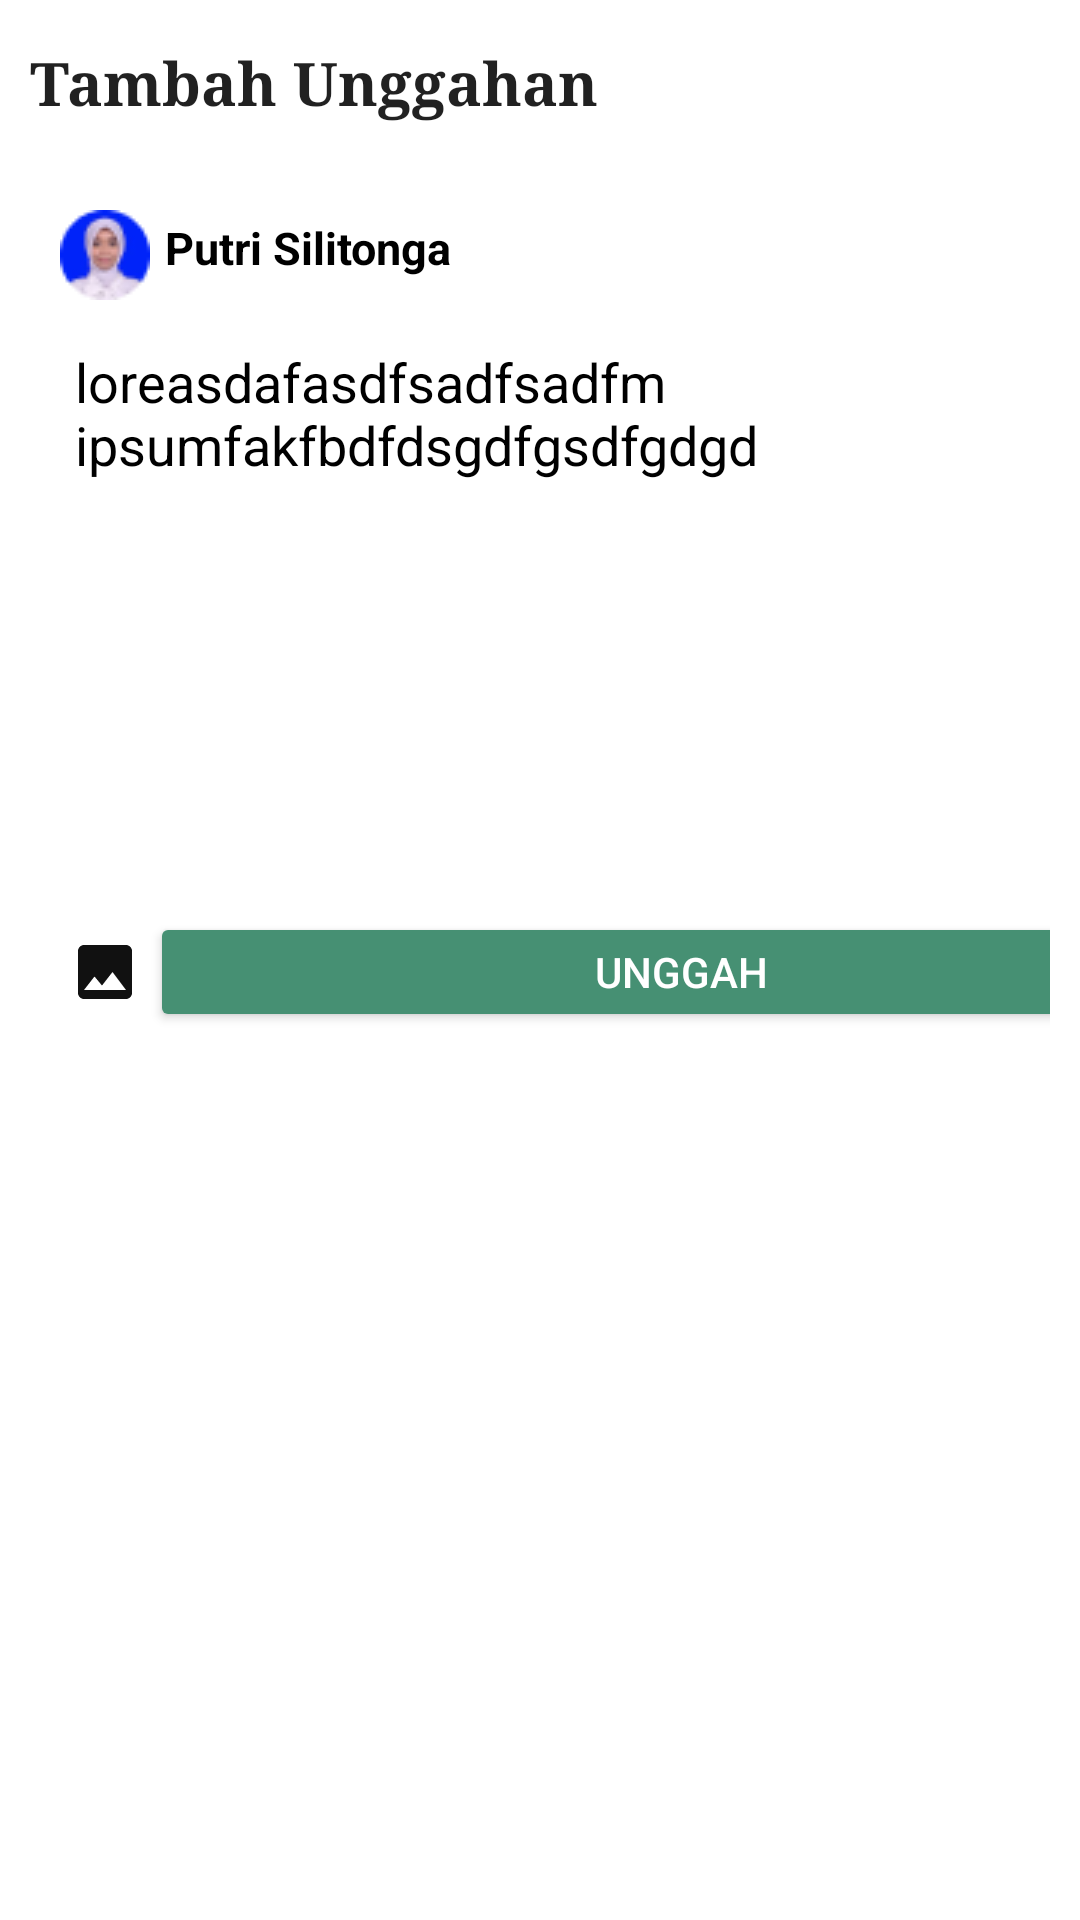

Here is an Android app screen rendered from its layout file. Give the layout XML and the strings, colors and styles it references.
<!-- AndroidManifest.xml: application theme Theme.AlumnUSU -->
<!-- res/layout/fragment_add.xml -->
<?xml version="1.0" encoding="utf-8"?>
<RelativeLayout xmlns:android="http://schemas.android.com/apk/res/android"
    xmlns:tools="http://schemas.android.com/tools"
    android:layout_width="match_parent"
    android:layout_height="match_parent"
    tools:context=".AddFragment">

    <TextView
        android:id="@+id/add"
        android:layout_width="wrap_content"
        android:layout_height="wrap_content"
        android:layout_marginStart="10dp"
        android:layout_marginTop="14dp"
        android:text="Tambah Unggahan"
        android:textAppearance="?android:attr/textAppearanceLarge"
        android:textSize="20sp"
        android:typeface="serif"
        android:textStyle="bold"/>

    <TableLayout
        android:id="@+id/table1"
        android:layout_width="match_parent"
        android:layout_height="wrap_content"
        android:layout_marginTop="14dp"
        android:padding="10dp"
        android:layout_below="@+id/add"
        android:stretchColumns="2"
        android:backgroundTintMode="@color/black">

        <TableRow>

            <ImageView
                android:layout_width="match_parent"
                android:layout_height="wrap_content"
                android:layout_marginStart="10dp"
                android:layout_marginTop="5dp"
                android:src="@drawable/foto_putri_silitonga"
                android:contentDescription="@string/ava" />

            <TextView
                android:layout_width="354dp"
                android:layout_height="match_parent"
                android:text="@string/alumni1"
                android:gravity="center_vertical"
                android:paddingStart="5dp"
                android:textColor="@color/black"
                android:textSize="15dp"
                android:textStyle="bold"/>
        </TableRow>
        <TableRow
            android:weightSum="2">

            <TextView
                android:layout_width="match_parent"
                android:layout_height="204dp"
                android:padding="15dp"
                android:layout_span="2"
                android:text="loreasdafasdfsadfsadfm ipsumfakfbdfdsgdfgsdfgdgd"
                android:textColor="@color/black"
                android:textSize="18dp" />
        </TableRow>
        <TableRow>
            <ImageView
                android:layout_width="wrap_content"
                android:layout_height="wrap_content"
                android:layout_marginStart="10dp"
                android:src="@drawable/ic_baseline_image_24"
                android:layout_gravity="center_vertical"/>
            <Button
                android:layout_width="wrap_content"
                android:layout_height="40dp"
                android:backgroundTint="@color/teal_700"
                android:text="Unggah"
                android:textColor="@color/white"/>
        </TableRow>
    </TableLayout>
</RelativeLayout>
<!-- resources referenced by this layout -->
<resources>
  <color name="black">#FF000000</color>
  <color name="teal_700">#469073</color>
  <color name="white">#FFFFFFFF</color>
  <!-- drawable foto_putri_silitonga: png bitmap (drawable, 2039 bytes) -->
  <!-- drawable ic_baseline_image_24 (drawable) -->
  <vector android:height="24dp" android:tint="#111111"
      android:viewportHeight="24" android:viewportWidth="24"
      android:width="24dp" xmlns:android="http://schemas.android.com/apk/res/android">
      <path android:fillColor="@android:color/white" android:pathData="M21,19V5c0,-1.1 -0.9,-2 -2,-2H5c-1.1,0 -2,0.9 -2,2v14c0,1.1 0.9,2 2,2h14c1.1,0 2,-0.9 2,-2zM8.5,13.5l2.5,3.01L14.5,12l4.5,6H5l3.5,-4.5z"/>
  </vector>
  <string name="alumni1">Putri Silitonga</string>
  <string name="ava">foto profil</string>
  <style name="Theme.AlumnUSU" parent="Theme.MaterialComponents.DayNight.DarkActionBar">
          
          <item name="colorPrimary">@color/teal_700</item>
          <item name="colorPrimaryVariant">@color/teal_700</item>
          <item name="colorOnPrimary">@color/white</item>
          
          <item name="colorSecondary">@color/teal_700</item>
          <item name="colorSecondaryVariant">@color/teal_700</item>
          <item name="colorOnSecondary">@color/black</item>
          
          <item name="android:statusBarColor">?attr/colorPrimaryVariant</item>
          
      </style>
</resources>
